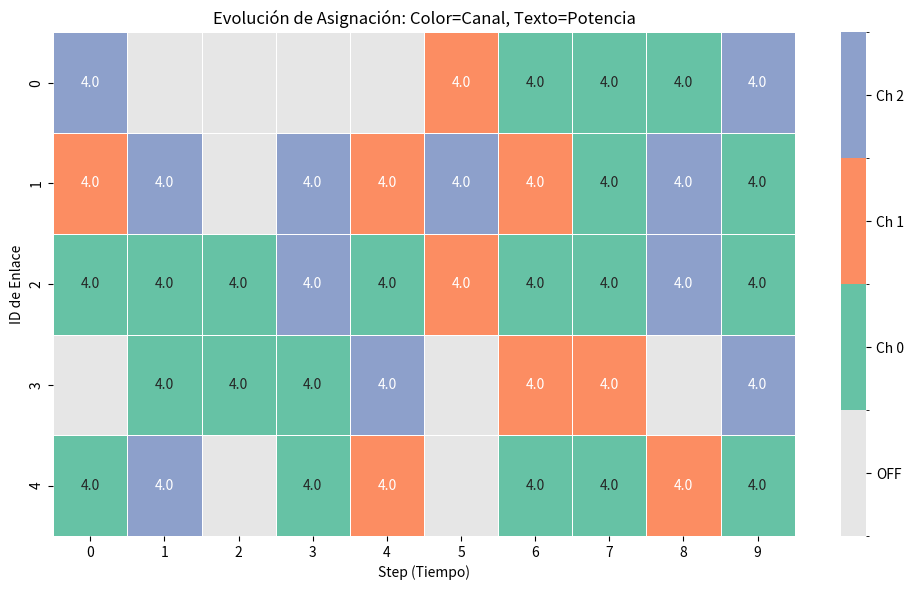

Generate this figure with matplotlib:
import matplotlib.pyplot as plt
import seaborn as sns
import numpy as np
import matplotlib.colors as mcolors

def plot_channel_allocation(episode_allocations, num_channels, num_power_levels):
    """
    Genera un Heatmap detallado de la asignación de recursos.
    
    Args:
        episode_allocations: Lista de pasos. Cada paso es una lista de tuplas (canal, potencia).
                             Ej: [[(0, 3.98), (-1, 0.0)], ...]
        num_channels: Entero, número total de canales disponibles.
        num_power_levels: Entero, para formatear la etiqueta de texto.
    """
    num_steps = len(episode_allocations)
    num_links = len(episode_allocations[0])
    
    # 1. Preparar matrices de datos
    channel_map = np.full((num_links, num_steps), -1) # Matriz de Canales
    power_map = np.zeros((num_links, num_steps))      # Matriz de Potencias (para texto)
    
    for t, step_data in enumerate(episode_allocations):
        for link_idx, (ch, pow_val) in enumerate(step_data):
            channel_map[link_idx, t] = int(ch)
            power_map[link_idx, t] = pow_val

    # 2. Configurar Mapa de Colores Discreto (Categorical)
    # Definimos colores: El primero para -1 (Apagado), luego uno para cada canal
    # Usamos 'Pastel1' o 'Set2' para que sea agradable a la vista
    base_colors = sns.color_palette("Set2", num_channels)
    colors = [(0.9, 0.9, 0.9)] + base_colors # Gris claro para -1, luego los demás
    cmap = mcolors.ListedColormap(colors)
    
    # Límites para normalizar los colores: de -1.5 a num_channels - 0.5
    # Esto asegura que cada entero caiga en el centro de un color
    boundaries = np.arange(-1.5, num_channels - 0.5 + 1, 1)
    norm = mcolors.BoundaryNorm(boundaries, cmap.N)

    # 3. Crear Anotaciones (Texto dentro de las celdas)
    # Si está apagado (-1), ponemos un punto o vacío. Si no, ponemos la potencia.
    annot_data = np.empty((num_links, num_steps), dtype=object)
    for i in range(num_links):
        for j in range(num_steps):
            ch = channel_map[i, j]
            p_val = power_map[i, j]
            if ch == -1:
                annot_data[i, j] = "" # Celda vacía si está apagado
            else:
                # Formato corto para la potencia (ej: 3.9)
                annot_data[i, j] = f"{p_val:.1f}"

    # 4. Generar el Gráfico
    plt.figure(figsize=(max(10, num_steps * 0.5), 6)) # Ancho dinámico según pasos
    
    ax = sns.heatmap(channel_map, 
                     cmap=cmap, 
                     norm=norm,
                     annot=annot_data, 
                     fmt="",          # Importante para que acepte strings en annot
                     cbar=True,
                     linewidths=0.5, 
                     linecolor='white',
                     cbar_kws={"ticks": np.arange(-1, num_channels)})
    
    # Ajustar la barra de colores para que muestre etiquetas legibles
    cbar = ax.collections[0].colorbar
    cbar.set_ticks(np.arange(-1, num_channels))
    cbar.set_ticklabels(['OFF'] + [f'Ch {i}' for i in range(num_channels)])

    plt.title("Evolución de Asignación: Color=Canal, Texto=Potencia")
    plt.xlabel("Step (Tiempo)")
    plt.ylabel("ID de Enlace")
    plt.tight_layout()
    plt.show()

# --- Ejemplo de uso rápido para probarlo ---
if __name__ == "__main__":
    # Datos simulados: 5 enlaces, 10 pasos
    # Formato: [(canal, potencia), (canal, potencia)...] por cada paso
    dummy_data = []
    for t in range(10):
        step = []
        for l in range(5):
            # Simulamos que algunos se apagan (-1) y otros cambian de canal
            ch = np.random.choice([-1, 0, 1, 2])
            pow_val = 4.0 if ch >= 0 else 0.0
            step.append((ch, pow_val))
        dummy_data.append(step)

    print("Generando gráfico de prueba...")
    plot_channel_allocation(dummy_data, num_channels=3, num_power_levels=2)